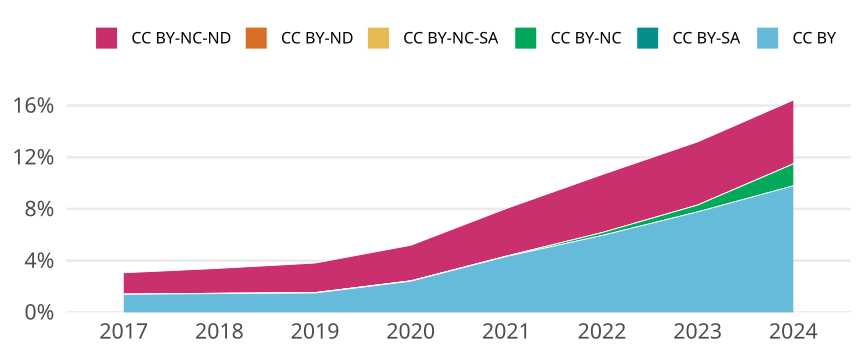

The data file committed next to this chart (first rows):
cr_year, cc, cc_total, jn_all, prop
2017, CC BY, 6617, 474285, 0.01395
2017, CC BY-SA, 0, NA, 0
2017, CC BY-NC, 75, 474285, 1.5813276827224138e-4
2017, CC BY-NC-SA, 13, 474285, 2.740967983385517e-5
2017, CC BY-ND, 0, NA, 0
2017, CC BY-NC-ND, 7821, 474285, 0.01649
2018, CC BY, 7139, 492599, 0.01449
2018, CC BY-SA, 0, NA, 0
2018, CC BY-NC, 140, 492599, 2.842068294901127e-4
2018, CC BY-NC-SA, 9, 492599, 1.82704390386501e-5
2018, CC BY-ND, 0, NA, 0
2018, CC BY-NC-ND, 9501, 492599, 0.01929
2019, CC BY, 7721, 514727, 0.015
2019, CC BY-SA, 0, NA, 0
2019, CC BY-NC, 159, 514727, 3.0890161192243654e-4
2019, CC BY-NC-SA, 11, 514727, 2.137055176821888e-5
2019, CC BY-ND, 0, NA, 0
2019, CC BY-NC-ND, 11756, 514727, 0.02284
2020, CC BY, 13169, 546349, 0.0241
2020, CC BY-SA, 0, NA, 0
2020, CC BY-NC, 153, 546349, 2.8004077979460016e-4
2020, CC BY-NC-SA, 17, 546349, 3.111564219940002e-5
2020, CC BY-ND, 0, NA, 0
2020, CC BY-NC-ND, 15016, 546349, 0.02748
2021, CC BY, 24864, 575316, 0.04322
2021, CC BY-SA, 0, NA, 0
2021, CC BY-NC, 184, 575316, 3.1982423572436713e-4
2021, CC BY-NC-SA, 6, 575316, 1.0429051164925015e-5
2021, CC BY-ND, 0, NA, 0
2021, CC BY-NC-ND, 21178, 575316, 0.03681
2022, CC BY, 34050, 572217, 0.05951
2022, CC BY-SA, 0, NA, 0
2022, CC BY-NC, 1253, 572217, 0.00219
2022, CC BY-NC-SA, 0, NA, 0
2022, CC BY-ND, 0, NA, 0
2022, CC BY-NC-ND, 25684, 572217, 0.04489
2023, CC BY, 45473, 584759, 0.07776
2023, CC BY-SA, 0, NA, 0
2023, CC BY-NC, 3100, 584759, 0.005301
2023, CC BY-NC-SA, 0, NA, 0
2023, CC BY-ND, 0, NA, 0
2023, CC BY-NC-ND, 28582, 584759, 0.04888
2024, CC BY, 37699, 384904, 0.09794
2024, CC BY-SA, 0, NA, 0
2024, CC BY-NC, 6511, 384904, 0.01692
2024, CC BY-NC-SA, 0, NA, 0
2024, CC BY-ND, 0, NA, 0
2024, CC BY-NC-ND, 19012, 384904, 0.04939
